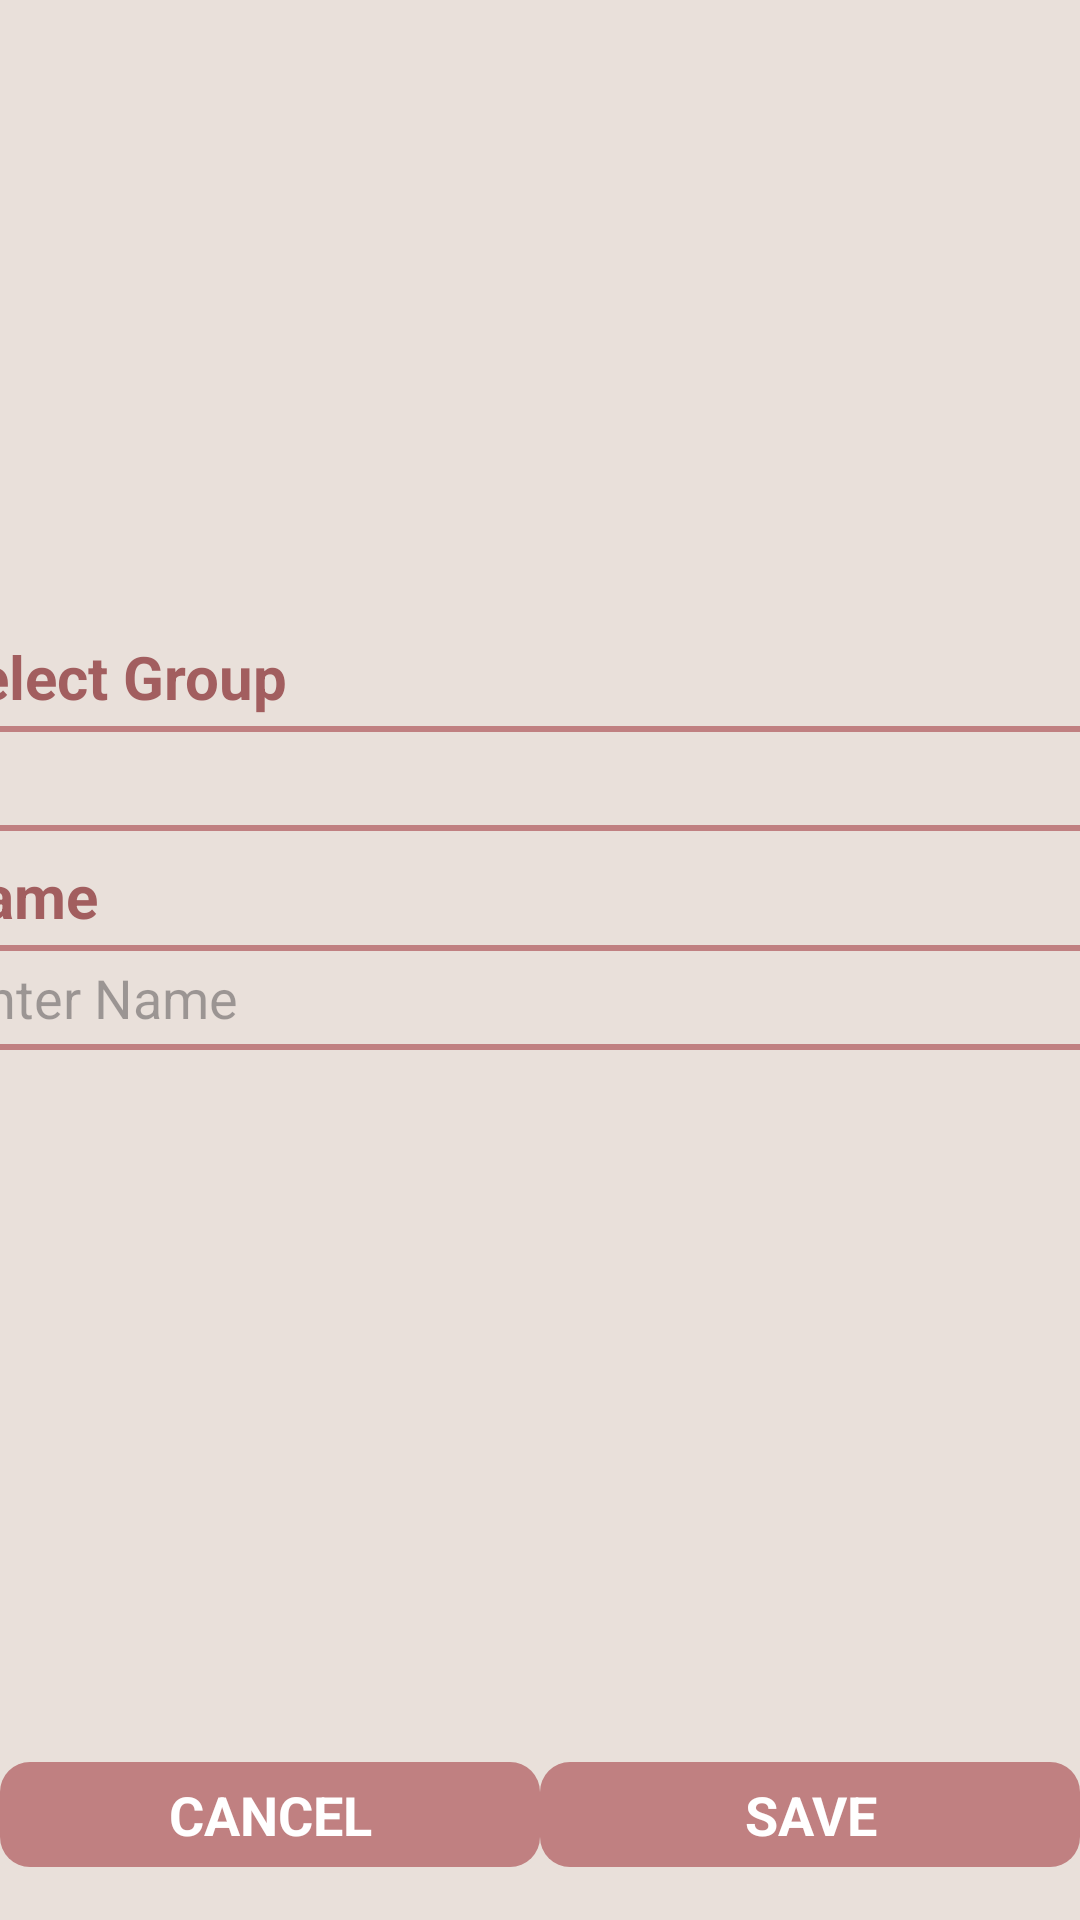

Produce the Android XML layout that renders to this screen, including the resource entries it uses.
<!-- AndroidManifest.xml: application theme Theme.Intorn -->
<!-- res/layout/fragment_add_department.xml -->
<?xml version="1.0" encoding="utf-8"?>
<androidx.constraintlayout.widget.ConstraintLayout xmlns:android="http://schemas.android.com/apk/res/android"
    xmlns:app="http://schemas.android.com/apk/res-auto"
    xmlns:tools="http://schemas.android.com/tools"
    android:layout_width="match_parent"
    android:layout_height="match_parent"
    android:background="#E9E0DA">

    <LinearLayout
        android:layout_width="match_parent"
        android:layout_height="0dp"
        android:gravity="center_horizontal"
        android:orientation="vertical"
        app:layout_constraintBottom_toTopOf="@+id/linearLayout2"
        app:layout_constraintEnd_toEndOf="parent"
        app:layout_constraintStart_toStartOf="parent"

        app:layout_constraintTop_toTopOf="parent">

        <LinearLayout
            android:layout_width="400dp"
            android:layout_height="match_parent"
            android:layout_marginTop="20dp"
            android:gravity="center"
            android:layout_marginBottom="20dp"
            android:orientation="vertical">

            <TextView
                android:id="@+id/textView5"
                android:layout_width="match_parent"
                android:layout_height="wrap_content"

                android:text="Select Group"
                android:textColor="@color/darkRose"
                android:textSize="20dp"
                android:textStyle="bold" />

            <Spinner
                android:id="@+id/spinner"
                android:layout_width="match_parent"
                android:layout_height="35dp"
                android:layout_marginTop="3dp"
                android:layout_marginBottom="8dp"
                android:background="@drawable/edittext_border" />

            <TextView
                android:id="@+id/textView6"
                android:layout_width="match_parent"
                android:layout_height="wrap_content"
                android:textColor="@color/darkRose"
                android:textSize="20dp"
                android:textStyle="bold"
                android:text="Name" />

            <EditText
                android:id="@+id/department_name"
                android:layout_width="match_parent"
                android:layout_height="35dp"
                android:gravity="center_vertical"
                android:layout_marginTop="3dp"
                android:paddingStart="5dp"
                android:textSize="18dp"
                android:background="@drawable/edittext_border"
                android:inputType="text"
                android:layout_marginBottom="8dp"
                android:hint="Enter Name" />
        </LinearLayout>

    </LinearLayout>

    <LinearLayout
        android:id="@+id/linearLayout2"
        android:layout_width="match_parent"
        android:layout_height="70dp"
        android:orientation="horizontal"
        app:layout_constraintBottom_toBottomOf="parent"
        app:layout_constraintEnd_toEndOf="parent"
        app:layout_constraintStart_toStartOf="parent">

        <LinearLayout
            android:layout_width="match_parent"
            android:layout_height="match_parent"
            android:layout_weight="1"
            android:gravity="center|center_vertical"
            android:orientation="horizontal">

            <TextView
                android:id="@+id/cancel_button"
                android:layout_width="180dp"
                android:layout_height="35dp"
                android:background="@drawable/staff_recyclerview_background"
                android:gravity="center"
                android:text="CANCEL"
                android:textStyle="bold"
                android:textColor="@color/white"
                android:textSize="18dp" />
        </LinearLayout>

        <LinearLayout
            android:layout_width="match_parent"
            android:layout_height="match_parent"
            android:layout_weight="1"
            android:gravity="center"
            android:orientation="horizontal">

            <TextView
                android:id="@+id/save_button"
                android:layout_width="180dp"
                android:layout_height="35dp"
                android:background="@drawable/staff_recyclerview_background"
                android:gravity="center"
                android:text="SAVE"
                android:textStyle="bold"
                android:textColor="@color/white"
                android:textSize="18dp"/>

        </LinearLayout>

    </LinearLayout>

</androidx.constraintlayout.widget.ConstraintLayout>
<!-- resources referenced by this layout -->
<resources>
  <color name="darkRose">#a25e5f</color>
  <color name="white">#FFFFFF</color>
  <!-- drawable edittext_border (drawable) -->
  <?xml version="1.0" encoding="utf-8"?>
  <shape xmlns:android="http://schemas.android.com/apk/res/android"
      android:shape="rectangle">
      <stroke
          android:color="@color/rose"
          android:width="2dp"/>
  
      <corners
          android:radius="3dp"/>
  
  </shape>
  <!-- drawable staff_recyclerview_background (drawable) -->
  <?xml version="1.0" encoding="utf-8"?>
  <selector xmlns:android="http://schemas.android.com/apk/res/android">
      <item>
          <layer-list>
              <item android:right="0dp" android:top="0dp">
                  <shape>
                      <corners
                          android:radius="10dp"
  
                          />
                      <solid android:color="@color/rose" />
                  </shape>
              </item>
  
          </layer-list>
      </item>
  </selector>
  <style name="Theme.Intorn" parent="Base.Theme.Intorn" />
  <color name="rose">#c08081</color>
  <style name="Base.Theme.Intorn" parent="Theme.Material3.DayNight.NoActionBar">
          
          <item name="colorPrimary">@color/darkRose</item>
          <item name="colorPrimaryVariant">@color/darkRose</item>
          <item name="android:statusBarColor">@color/darkRose</item>
  
  
      </style>
</resources>
